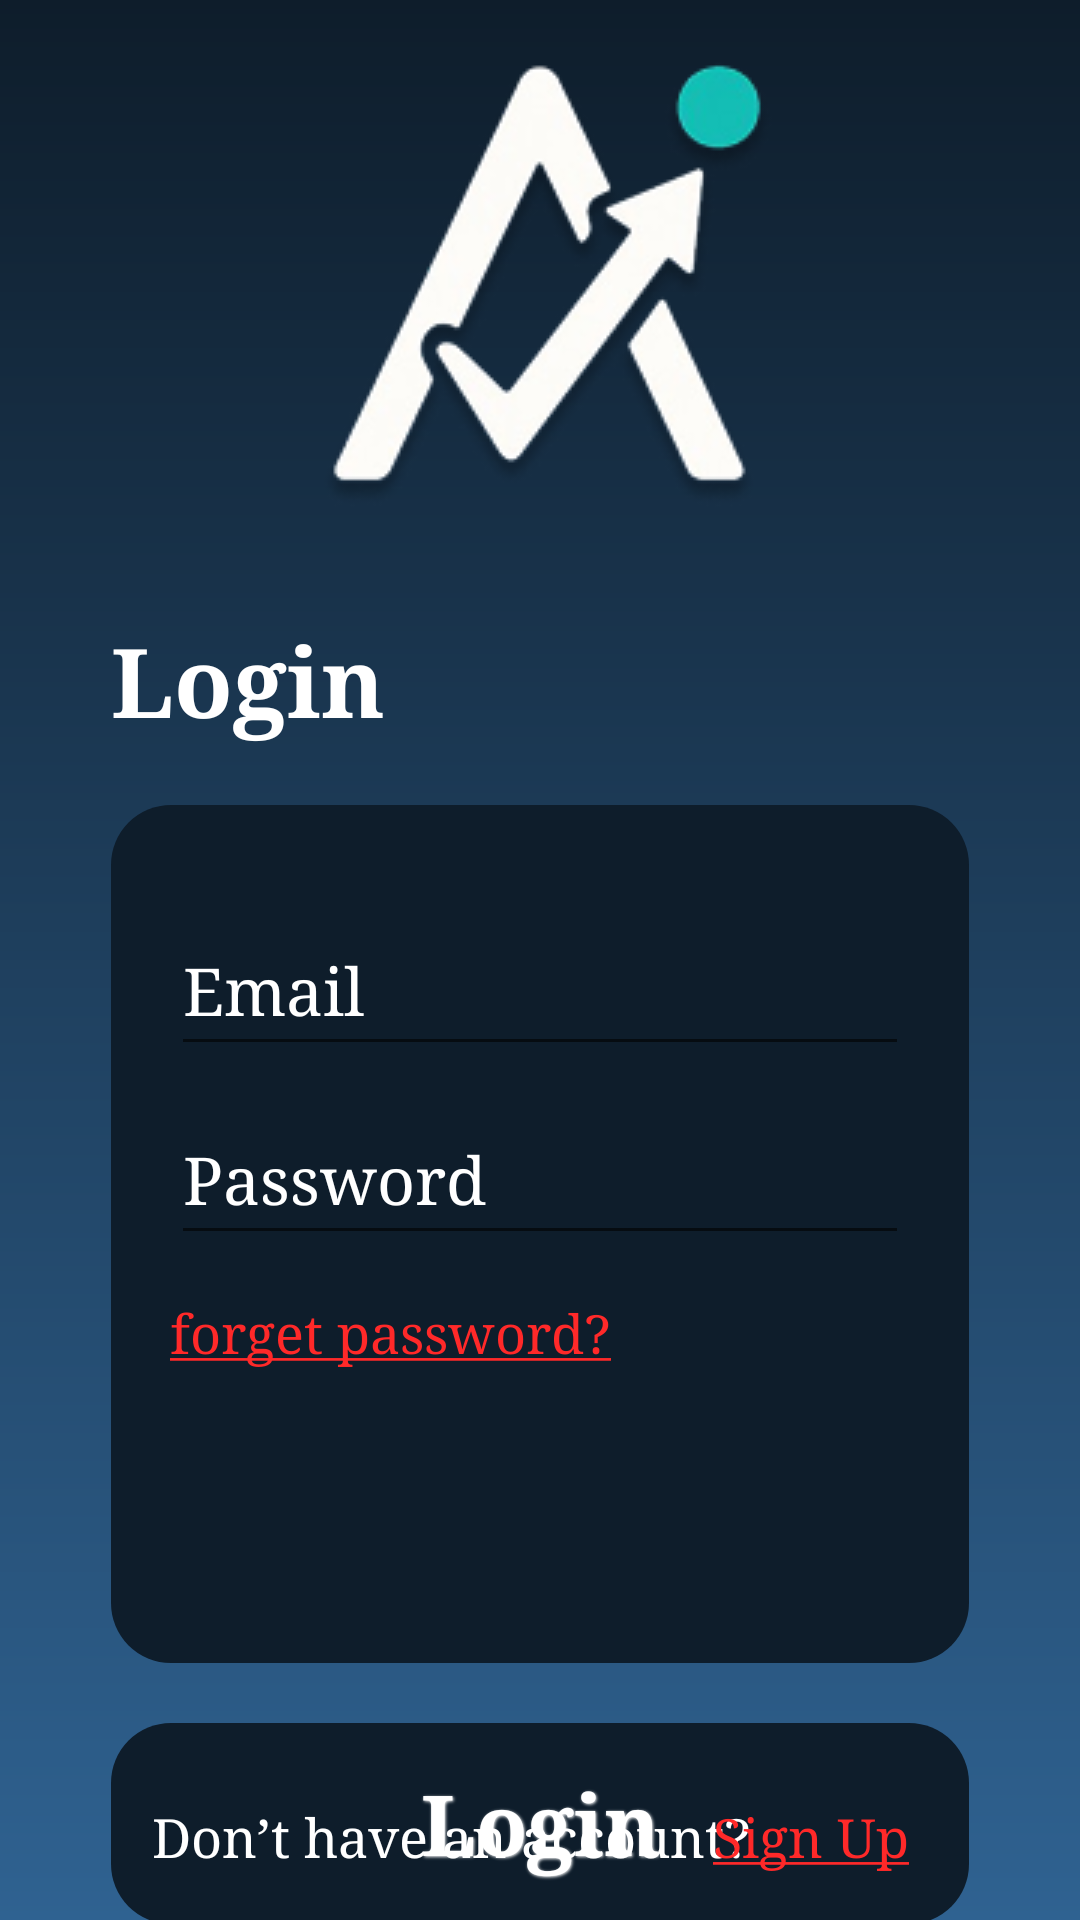

Layout XML and referenced resources for this Android screen:
<!-- AndroidManifest.xml: application theme Theme.Achievo -->
<!-- res/layout/activity_login.xml -->
<?xml version="1.0" encoding="utf-8"?>
<androidx.constraintlayout.widget.ConstraintLayout xmlns:android="http://schemas.android.com/apk/res/android"
    xmlns:app="http://schemas.android.com/apk/res-auto"
    xmlns:tools="http://schemas.android.com/tools"
    android:layout_width="match_parent"
    android:layout_height="match_parent"
    >


    <LinearLayout
        android:layout_width="match_parent"
        android:layout_height="wrap_content"
        android:layout_margin="37dp"
        android:orientation="vertical"
        app:layout_constraintBottom_toBottomOf="parent"
        app:layout_constraintEnd_toEndOf="parent"
        app:layout_constraintStart_toStartOf="parent"
        app:layout_constraintTop_toTopOf="parent">

        <ImageView
            android:id="@+id/Top"
            android:layout_width="wrap_content"
            android:layout_height="wrap_content"
            android:layout_gravity="center"
            android:layout_marginBottom="20dp"
            app:layout_constraintBottom_toBottomOf="parent"
            app:layout_constraintEnd_toEndOf="parent"
            app:layout_constraintStart_toStartOf="parent"
            app:layout_constraintTop_toTopOf="parent"
            app:layout_constraintVertical_bias="0.053"
            app:srcCompat="@drawable/logo_cut" />

        <TextView
            android:id="@+id/textView"
            style="@style/size32"
            android:layout_width="wrap_content"
            android:layout_height="wrap_content"
            android:layout_marginBottom="20dp"
            android:text="@string/Login"
            app:layout_constraintBottom_toBottomOf="parent"
            app:layout_constraintEnd_toEndOf="parent"
            app:layout_constraintHorizontal_bias="0.115"
            app:layout_constraintStart_toStartOf="parent"
            app:layout_constraintTop_toTopOf="parent"
            app:layout_constraintVertical_bias="0.341" />

        <androidx.constraintlayout.widget.ConstraintLayout
            android:layout_width="match_parent"
            android:layout_height="286dp"
            android:layout_marginBottom="20dp"
            android:background="@drawable/rounded_button"
            app:layout_constraintBottom_toBottomOf="parent"
            app:layout_constraintEnd_toEndOf="parent"
            app:layout_constraintHorizontal_bias="0.506"
            app:layout_constraintStart_toStartOf="parent"
            app:layout_constraintTop_toTopOf="parent"
            app:layout_constraintVertical_bias="0.675">

            <EditText
                android:id="@+id/emailInput"
                style="@style/bodytext"
                android:layout_width="match_parent"
                android:layout_height="54dp"
                android:layout_margin="20dp"
                android:ems="10"
                android:hint="@string/email"
                android:inputType="textEmailAddress"
                android:textColorHint="@color/white"
                app:layout_constraintBottom_toBottomOf="parent"
                app:layout_constraintEnd_toEndOf="parent"
                app:layout_constraintHorizontal_bias="0.536"
                app:layout_constraintStart_toStartOf="parent"
                app:layout_constraintTop_toTopOf="parent"
                app:layout_constraintVertical_bias="0.068" />

            <EditText
                android:id="@+id/passwordInput"
                style="@style/bodytext"
                android:layout_width="match_parent"
                android:layout_height="54dp"
                android:layout_margin="20dp"
                android:ems="10"
                android:hint="@string/password"
                android:inputType="textPassword"
                android:textColorHint="@color/white"
                app:layout_constraintBottom_toBottomOf="parent"
                app:layout_constraintEnd_toEndOf="parent"
                app:layout_constraintStart_toStartOf="parent"
                app:layout_constraintTop_toTopOf="parent"
                app:layout_constraintVertical_bias="0.396" />

            <TextView
                android:id="@+id/forgetT"
                style="@style/small"
                android:layout_width="wrap_content"
                android:layout_height="wrap_content"
                android:text="@string/forget"
                app:layout_constraintBottom_toBottomOf="parent"
                app:layout_constraintEnd_toEndOf="parent"
                app:layout_constraintHorizontal_bias="0.141"
                app:layout_constraintStart_toStartOf="parent"
                app:layout_constraintTop_toTopOf="parent"
                app:layout_constraintVertical_bias="0.625" />

        </androidx.constraintlayout.widget.ConstraintLayout>

        <Button
            android:id="@+id/loginBtn"
            style="@style/size28"
            android:layout_width="match_parent"
            android:layout_height="67dp"
            android:background="@drawable/rounded_button"
            android:backgroundTint="@null"
            android:elevation="6dp"
            android:onClick="navitoDash"
            android:shadowColor="@color/white"
            android:shadowDx="1"
            android:shadowDy="1"
            android:shadowRadius="2"
            android:text="@string/Login"
            app:layout_constraintBottom_toBottomOf="parent"
            app:layout_constraintEnd_toEndOf="parent"
            app:layout_constraintHorizontal_bias="0.496"
            app:layout_constraintStart_toStartOf="parent"
            app:layout_constraintTop_toTopOf="parent"
            app:layout_constraintVertical_bias="0.93" />

    </LinearLayout>

    <TextView
        style="@style/small"
        android:layout_width="wrap_content"
        android:layout_height="wrap_content"
        android:text="@string/base"
        android:textColor="@color/white"
        app:layout_constraintBottom_toBottomOf="parent"
        app:layout_constraintEnd_toEndOf="parent"
        app:layout_constraintHorizontal_bias="0.316"
        app:layout_constraintStart_toStartOf="parent"
        app:layout_constraintTop_toTopOf="parent"
        app:layout_constraintVertical_bias="0.974"
        tools:ignore="MissingConstraints" />

    <TextView
        android:id="@+id/sign"
        style="@style/small"
        android:layout_width="wrap_content"
        android:layout_height="wrap_content"
        android:text="@string/usignup"
        app:layout_constraintBottom_toBottomOf="parent"
        app:layout_constraintEnd_toEndOf="parent"
        app:layout_constraintHorizontal_bias="0.806"
        app:layout_constraintStart_toStartOf="parent"
        app:layout_constraintTop_toTopOf="parent"
        app:layout_constraintVertical_bias="0.974"
        tools:ignore="MissingConstraints" />

</androidx.constraintlayout.widget.ConstraintLayout>
<!-- resources referenced by this layout -->
<resources>
  <color name="white">#FFFFFFFF</color>
  <!-- drawable logo_cut: png bitmap (drawable, 22984 bytes) -->
  <!-- drawable rounded_button (drawable) -->
  <shape xmlns:android="http://schemas.android.com/apk/res/android"
      android:shape="rectangle">
      <solid android:color="#0E1D2B" />
      <corners android:radius="20dp" />
  </shape>
  <string name="Login">Login</string>
  <string name="base">Don’t have an account? </string>
  <string name="email">Email</string>
  <string name="forget"><u>forget password?</u></string>
  <string name="password">Password</string>
  <string name="usignup"><u>Sign Up</u></string>
  <style name="bodytext">
          <item name="android:textColor">#ffffff</item>
          <item name="android:textSize">22sp</item>
          <item name="android:textStyle">normal</item>
          <item name="android:fontFamily">serif</item>
      </style>
  <style name="size28">
          <item name="android:textColor">#ffffff</item>
          <item name="android:textSize">28sp</item>
          <item name="android:textStyle">bold</item>
          <item name="android:fontFamily">serif</item>
      </style>
  <style name="size32">
          <item name="android:textColor">#ffffff</item>
          <item name="android:textSize">32sp</item>
          <item name="android:textStyle">bold</item>
          <item name="android:fontFamily">serif</item>
      </style>
  <style name="small">
          <item name="android:textColor">#FF2929</item>
          <item name="android:textSize">18sp</item>
          <item name="android:textStyle">normal</item>
          <item name="android:fontFamily">serif</item>
  
      </style>
  <style name="Theme.Achievo" parent="Base.Theme.Achievo" />
  <style name="Base.Theme.Achievo" parent="Theme.AppCompat.Light.NoActionBar">
          
          <item name="buttonStyle">@style/MyButtonStyle</item>
          <item name="android:windowBackground">@drawable/gradient_bg</item>
      </style>
  <style name="MyButtonStyle" parent="Widget.Material3.Button">
          <item name="backgroundTint">@null</item>
      </style>
  <!-- drawable gradient_bg (drawable) -->
  <?xml version="1.0" encoding="utf-8"?>
  <shape xmlns:android="http://schemas.android.com/apk/res/android"
      android:shape="rectangle">
  
      <gradient
          android:type="linear"
          android:angle="270"
          android:startColor="#0E1D2B"
          android:endColor="#2F6291"
          android:gradientRadius="90"/>
  </shape>
</resources>
